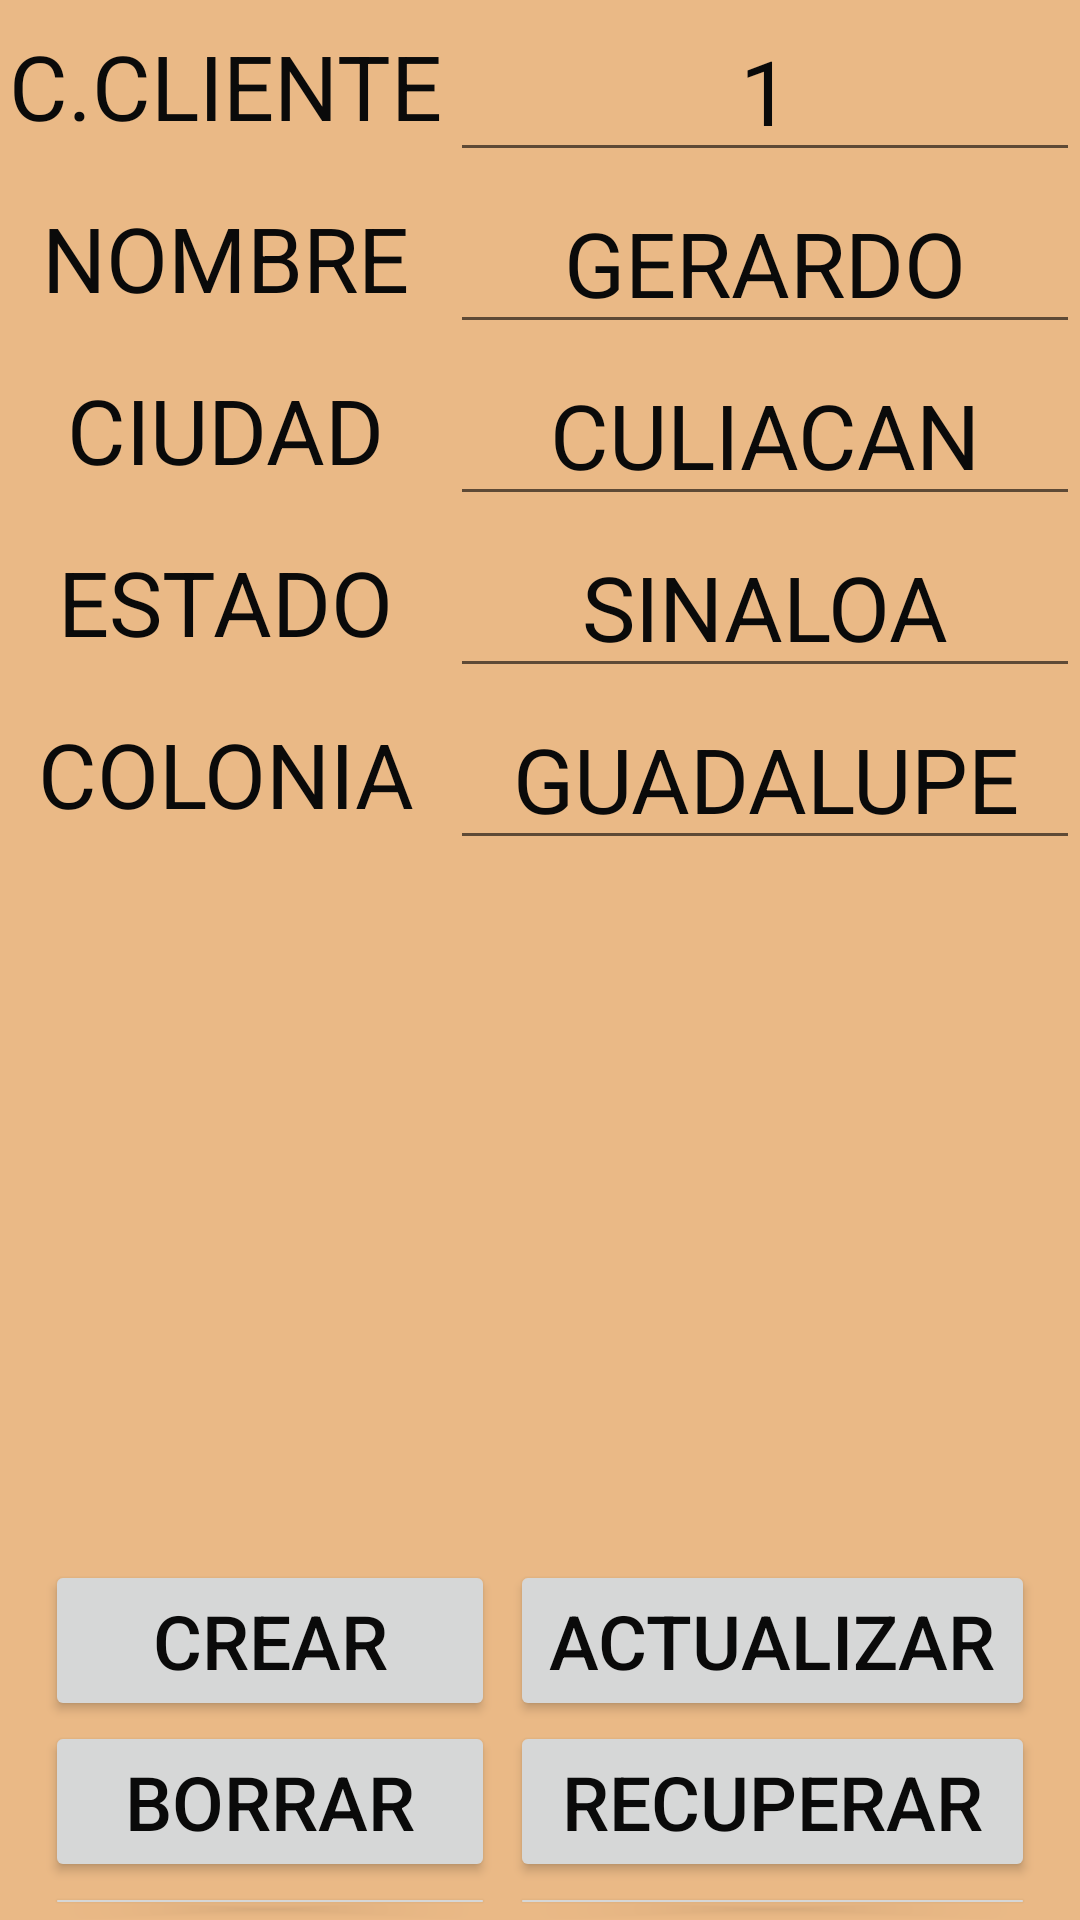

Reconstruct the res/layout file that produces this screen, plus the resources it refers to.
<!-- AndroidManifest.xml: application theme Theme.Agency -->
<!-- res/layout/activity_client.xml -->
<?xml version="1.0" encoding="utf-8"?>
<RelativeLayout
    xmlns:android="http://schemas.android.com/apk/res/android"

    xmlns:tools="http://schemas.android.com/tools"
    android:layout_width="match_parent"
    android:layout_height="match_parent"
    android:background="@color/crema">

    <ImageView
        android:layout_width="200dp"
        android:layout_height="200dp"
        android:layout_marginTop="310dp"
        android:layout_centerHorizontal="true"
        android:src="@drawable/teamwork"
        />


    <LinearLayout
        android:id="@+id/first"
        android:orientation="horizontal"
        android:gravity="left"
        android:layout_width="match_parent"
        android:layout_height="wrap_content"
        android:layout_marginRight="0dp">

        <TextView
            android:id="@+id/lblpkCliente"
            android:textColor="@color/negro"
            android:textSize="30dp"
            android:layout_width="150dp"
            android:layout_height="match_parent"
            android:text="C.CLIENTE"
            android:gravity="center"
            >
        </TextView>

        <EditText
            android:id="@+id/boxpkCliente"
            android:textColor="@color/negro"
            android:textSize="30dp"
            android:layout_width="match_parent"
            android:layout_height="match_parent"
            android:text="1"
            android:gravity="center">
        </EditText>

    </LinearLayout>

    <LinearLayout
        android:id="@+id/second"
        android:orientation="horizontal"
        android:gravity="left"
        android:layout_below="@id/first"
        android:layout_width="match_parent"
        android:layout_height="wrap_content"
        android:layout_marginRight="0dp">

        <TextView
            android:id="@+id/lblName"
            android:textColor="@color/negro"
            android:textSize="30dp"
            android:layout_width="150dp"
            android:layout_height="match_parent"
            android:text="NOMBRE"
            android:gravity="center"
            >
        </TextView>

        <EditText
            android:id="@+id/boxBrand"
            android:textColor="@color/negro"
            android:textSize="30dp"
            android:layout_width="match_parent"
            android:layout_height="match_parent"
            android:text="GERARDO"
            android:gravity="center">
        </EditText>

    </LinearLayout>

    <LinearLayout
        android:id="@+id/thirt"
        android:orientation="horizontal"
        android:gravity="left"
        android:layout_below="@id/second"
        android:layout_width="match_parent"
        android:layout_height="wrap_content"
        android:layout_marginRight="0dp">

        <TextView
            android:id="@+id/lblCity"
            android:textColor="@color/negro"
            android:textSize="30dp"
            android:layout_width="150dp"
            android:layout_height="match_parent"
            android:text="CIUDAD"
            android:gravity="center"
            >
        </TextView>

        <EditText
            android:id="@+id/boxCity"
            android:textColor="@color/negro"
            android:textSize="30dp"
            android:layout_width="match_parent"
            android:layout_height="match_parent"
            android:text="CULIACAN"
            android:gravity="center">
        </EditText>

    </LinearLayout>

    <LinearLayout
        android:id="@+id/fourth"
        android:orientation="horizontal"
        android:gravity="left"
        android:layout_below="@id/thirt"
        android:layout_width="match_parent"
        android:layout_height="wrap_content"
        android:layout_marginRight="0dp">

        <TextView
            android:id="@+id/lblState"
            android:textColor="@color/negro"
            android:textSize="30dp"
            android:layout_width="150dp"
            android:layout_height="match_parent"
            android:text="ESTADO"
            android:gravity="center"
            >
        </TextView>

        <EditText
            android:id="@+id/boxState"
            android:textColor="@color/negro"
            android:textSize="30dp"
            android:layout_width="match_parent"
            android:layout_height="match_parent"
            android:text="SINALOA"
            android:gravity="center">
        </EditText>

    </LinearLayout>

    <LinearLayout
        android:id="@+id/five"
        android:orientation="horizontal"
        android:gravity="left"
        android:layout_below="@id/fourth"
        android:layout_width="match_parent"
        android:layout_height="wrap_content"
        android:layout_marginRight="0dp">

        <TextView
            android:id="@+id/lblColonia"
            android:textColor="@color/negro"
            android:textSize="30dp"
            android:layout_width="150dp"
            android:layout_height="match_parent"
            android:text="COLONIA"
            android:gravity="center"
            >
        </TextView>

        <EditText
            android:id="@+id/boxColonia"
            android:textColor="@color/negro"
            android:textSize="30dp"
            android:layout_width="match_parent"
            android:layout_height="match_parent"
            android:text="GUADALUPE"
            android:gravity="center">
        </EditText>

    </LinearLayout>


    <LinearLayout
        android:id="@+id/sixth"
        android:orientation="horizontal"
        android:gravity="left"
        android:layout_marginTop="520dp"
        android:layout_width="match_parent"
        android:layout_height="wrap_content"
        android:layout_marginRight="15dp"
        android:layout_marginLeft="15dp"
        >
        <Button
            android:id="@+id/btnCreate"
            android:textColor="@color/negro"
            android:textSize="25dp"
            android:layout_width="150dp"
            android:layout_height="match_parent"
            android:text="CREAR"
            android:gravity="center"
            >
        </Button>

        <Button
            android:id="@+id/btnUpdate"
            android:textColor="@color/negro"
            android:textSize="25dp"
            android:layout_width="match_parent"
            android:layout_height="match_parent"
            android:text="ACTUALIZAR"
            android:layout_marginLeft="5dp"
            android:gravity="center">
        </Button>

    </LinearLayout>

    <LinearLayout
        android:id="@+id/seven"
        android:orientation="horizontal"
        android:gravity="left"
        android:layout_below="@id/sixth"
        android:layout_width="match_parent"
        android:layout_height="wrap_content"
        android:layout_marginRight="15dp"
        android:layout_marginLeft="15dp"
        >
        <Button
            android:id="@+id/btnDelete"
            android:textColor="@color/negro"
            android:textSize="25dp"
            android:layout_width="150dp"
            android:layout_height="match_parent"
            android:text="BORRAR"
            android:gravity="center"
            >
        </Button>

        <Button
            android:id="@+id/btn"
            android:textColor="@color/negro"
            android:textSize="25dp"
            android:layout_width="match_parent"
            android:layout_height="match_parent"
            android:text="RECUPERAR"
            android:layout_marginLeft="5dp"
            android:gravity="center">
        </Button>


    </LinearLayout>
    <LinearLayout
        android:id="@+id/eight"
        android:orientation="horizontal"
        android:gravity="left"
        android:layout_below="@id/seven"
        android:layout_width="match_parent"
        android:layout_height="wrap_content"
        android:layout_marginRight="15dp"
        android:layout_marginLeft="15dp"
        >

        <Button
            android:id="@+id/btnConsult"
            android:textColor="@color/negro"
            android:textSize="25dp"
            android:layout_width="150dp"
            android:layout_height="match_parent"
            android:text="CONSUL"
            android:gravity="center"
            >
        </Button>
        <Button
            android:id="@+id/btnClear"
            android:textColor="@color/negro"
            android:textSize="25dp"
            android:layout_width="match_parent"
            android:layout_height="match_parent"
            android:layout_marginLeft="5dp"
            android:text="LIMPIAR"
            android:gravity="center"
            >
        </Button>
    </LinearLayout>




</RelativeLayout>
<!-- resources referenced by this layout -->
<resources>
  <color name="crema">#eab986</color>
  <color name="negro">#0A0A0A</color>
  <style name="Theme.Agency" parent="Theme.MaterialComponents.DayNight.DarkActionBar">
          
          <item name="colorPrimary">@color/purple_500</item>
          <item name="colorPrimaryVariant">@color/purple_700</item>
          <item name="colorOnPrimary">@color/white</item>
          
          <item name="colorSecondary">@color/teal_200</item>
          <item name="colorSecondaryVariant">@color/teal_700</item>
          <item name="colorOnSecondary">@color/black</item>
          
          <item name="android:statusBarColor" tools:targetApi="l">?attr/colorPrimaryVariant</item>
          
      </style>
  <color name="purple_500">#FF6200EE</color>
  <color name="purple_700">#FF3700B3</color>
  <color name="white">#FFFFFFFF</color>
  <color name="teal_200">#FF03DAC5</color>
  <color name="teal_700">#FF018786</color>
  <color name="black">#FF000000</color>
</resources>
